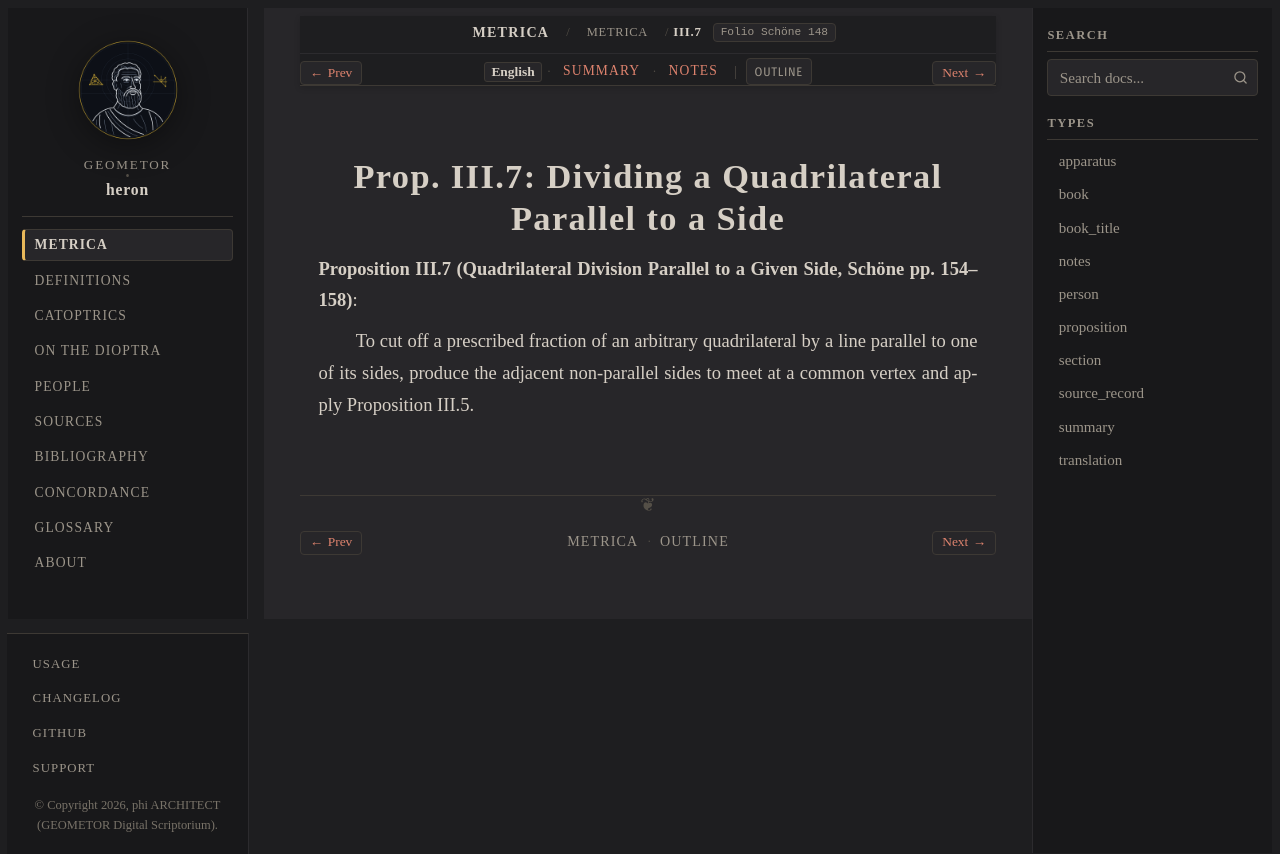

repository: geometor/heron · page: metrica/book_03/prop_07.html · generator: sphinx

:order: 8
:type: proposition
:canonical_id: III.7
:folio: Schöne 148
:tracks: English: prop_07 | Summary: summary | Notes: notes

.. _sec-metrica-iii-7:

Prop. III.7: Dividing a Quadrilateral Parallel to a Side
========================================================

.. folio:: Schöne 148
   :page: 154

**Proposition III.7 (Quadrilateral Division Parallel to a Given Side, Schöne pp. 154–158)**:

To cut off a prescribed fraction of an arbitrary quadrilateral by a line parallel to one of its sides, produce the adjacent non-parallel sides to meet at a common vertex and apply Proposition III.5.
